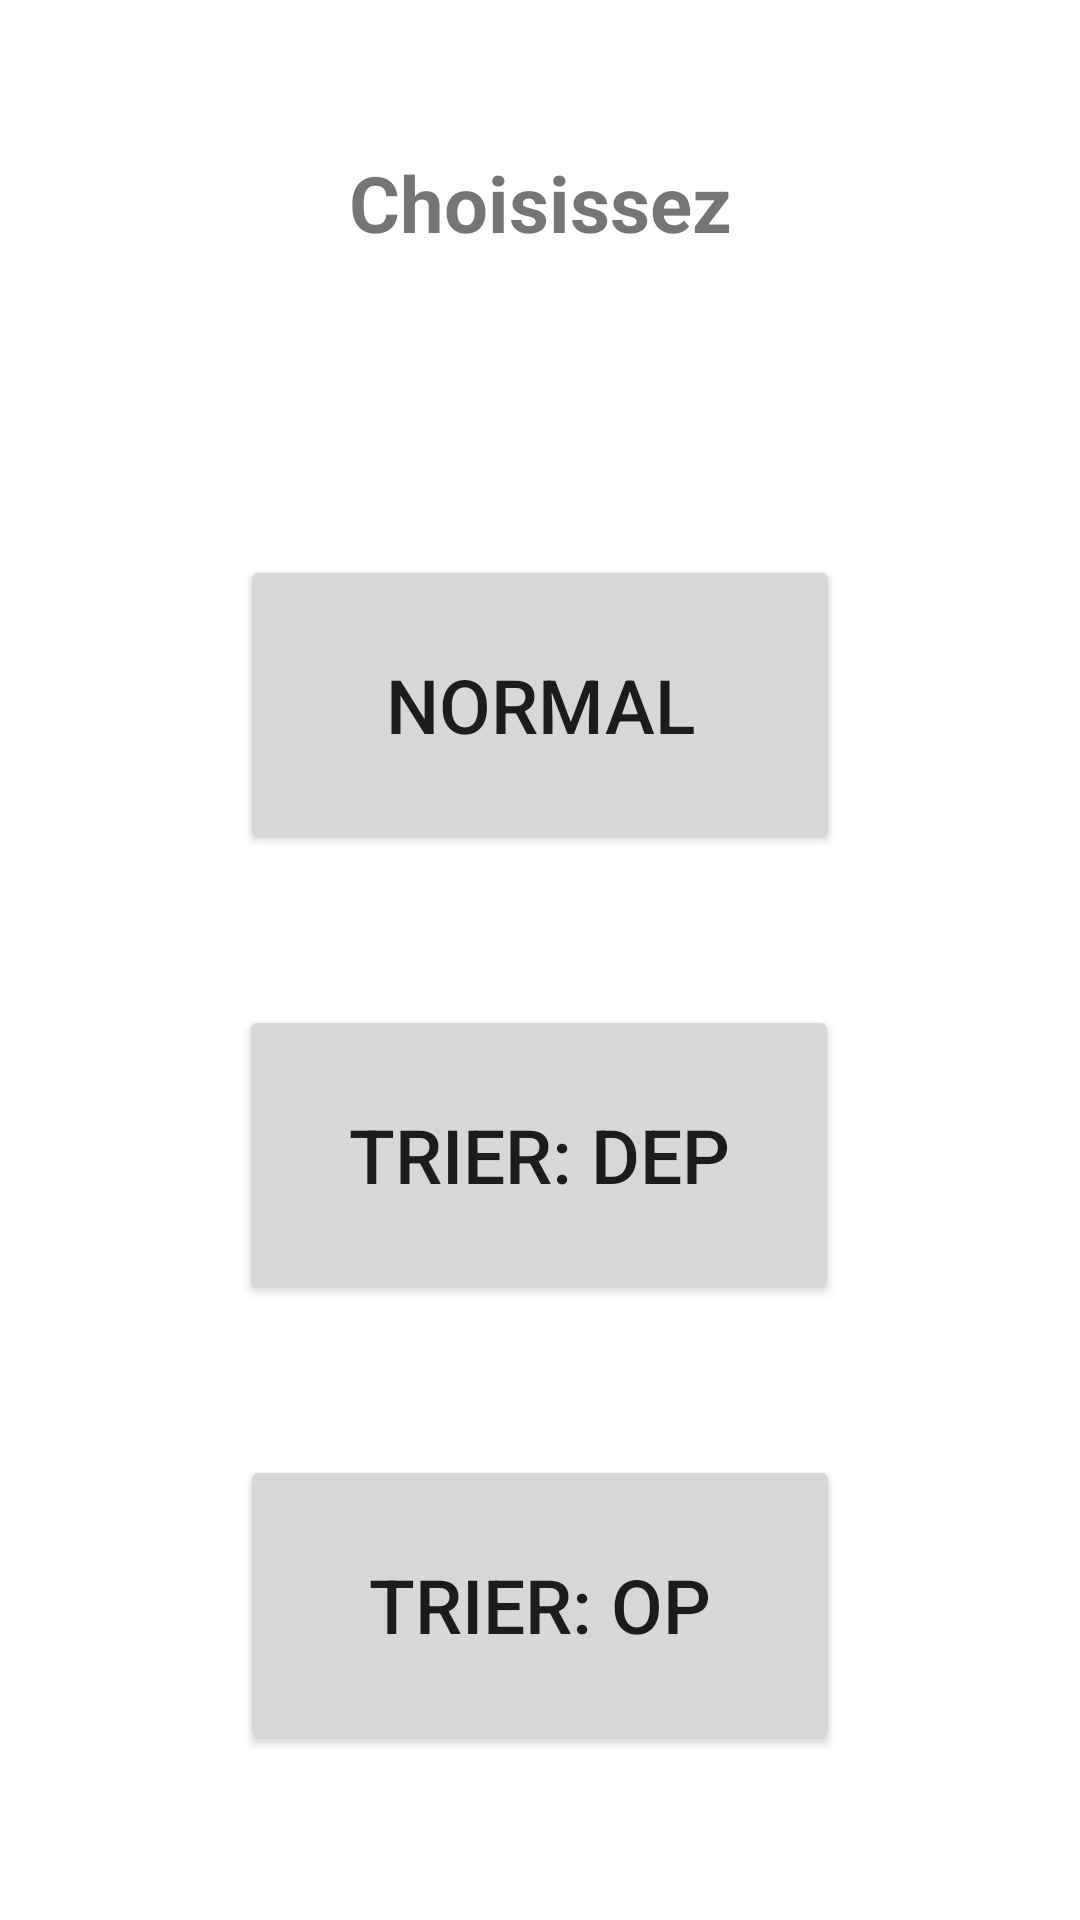

This screen was rendered from an Android layout file. Write that file and the resources it references.
<!-- AndroidManifest.xml: application theme Theme.PhoneNetworks -->
<!-- res/layout/activity_main.xml -->
<?xml version="1.0" encoding="utf-8"?>
<androidx.constraintlayout.widget.ConstraintLayout xmlns:android="http://schemas.android.com/apk/res/android"
    xmlns:app="http://schemas.android.com/apk/res-auto"
    xmlns:tools="http://schemas.android.com/tools"
    android:layout_width="match_parent"
    android:layout_height="match_parent"
    tools:context=".views.MainActivity">

    <TextView
        android:id="@+id/textView"
        android:layout_width="wrap_content"
        android:layout_height="wrap_content"
        android:layout_marginTop="50dp"
        android:text="Choisissez"
        android:textStyle="bold"
        android:textSize="26dp"
        app:layout_constraintEnd_toEndOf="parent"
        app:layout_constraintStart_toStartOf="parent"
        app:layout_constraintTop_toTopOf="parent" />

    <Button
        android:id="@+id/bt_normal"
        android:layout_width="wrap_content"
        android:layout_height="wrap_content"
        android:layout_marginTop="100dp"
        android:width="200dp"
        android:height="100dp"
        android:text="Normal"
        android:textSize="25dp"
        app:layout_constraintEnd_toEndOf="parent"
        app:layout_constraintStart_toStartOf="parent"
        app:layout_constraintTop_toBottomOf="@+id/textView" />

    <Button
        android:id="@+id/bt_trier_departement"
        android:layout_width="wrap_content"
        android:layout_height="wrap_content"
        android:layout_marginTop="50dp"
        android:width="200dp"
        android:height="100dp"
        android:text="Trier: Dep"
        android:textSize="25dp"
        app:layout_constraintEnd_toEndOf="parent"
        app:layout_constraintHorizontal_bias="0.498"
        app:layout_constraintStart_toStartOf="parent"
        app:layout_constraintTop_toBottomOf="@+id/bt_normal" />

    <Button
        android:id="@+id/bt_trier_operateur"
        android:layout_width="wrap_content"
        android:layout_height="wrap_content"
        android:layout_marginTop="50dp"
        android:width="200dp"
        android:height="100dp"
        android:text="Trier: Op"
        android:textSize="25dp"
        app:layout_constraintEnd_toEndOf="parent"
        app:layout_constraintStart_toStartOf="parent"
        app:layout_constraintTop_toBottomOf="@+id/bt_trier_departement" />
</androidx.constraintlayout.widget.ConstraintLayout>
<!-- resources referenced by this layout -->
<resources>
  <style name="Theme.PhoneNetworks" parent="Theme.MaterialComponents.DayNight.DarkActionBar">
          
          <item name="colorPrimary">@color/purple_500</item>
          <item name="colorPrimaryVariant">@color/purple_700</item>
          <item name="colorOnPrimary">@color/white</item>
          
          <item name="colorSecondary">@color/teal_200</item>
          <item name="colorSecondaryVariant">@color/teal_700</item>
          <item name="colorOnSecondary">@color/black</item>
          
          <item name="android:statusBarColor">?attr/colorPrimaryVariant</item>
          
      </style>
  <!-- not gathered from this repository: default colours our renderer supplied (Android Studio template values) -->
  <color name="purple_500">#FF6200EE</color>
  <color name="purple_700">#FF3700B3</color>
  <color name="teal_200">#FF03DAC5</color>
  <color name="teal_700">#FF018786</color>
  <color name="black">#FF000000</color>
  <color name="white">#FFFFFFFF</color>
</resources>
